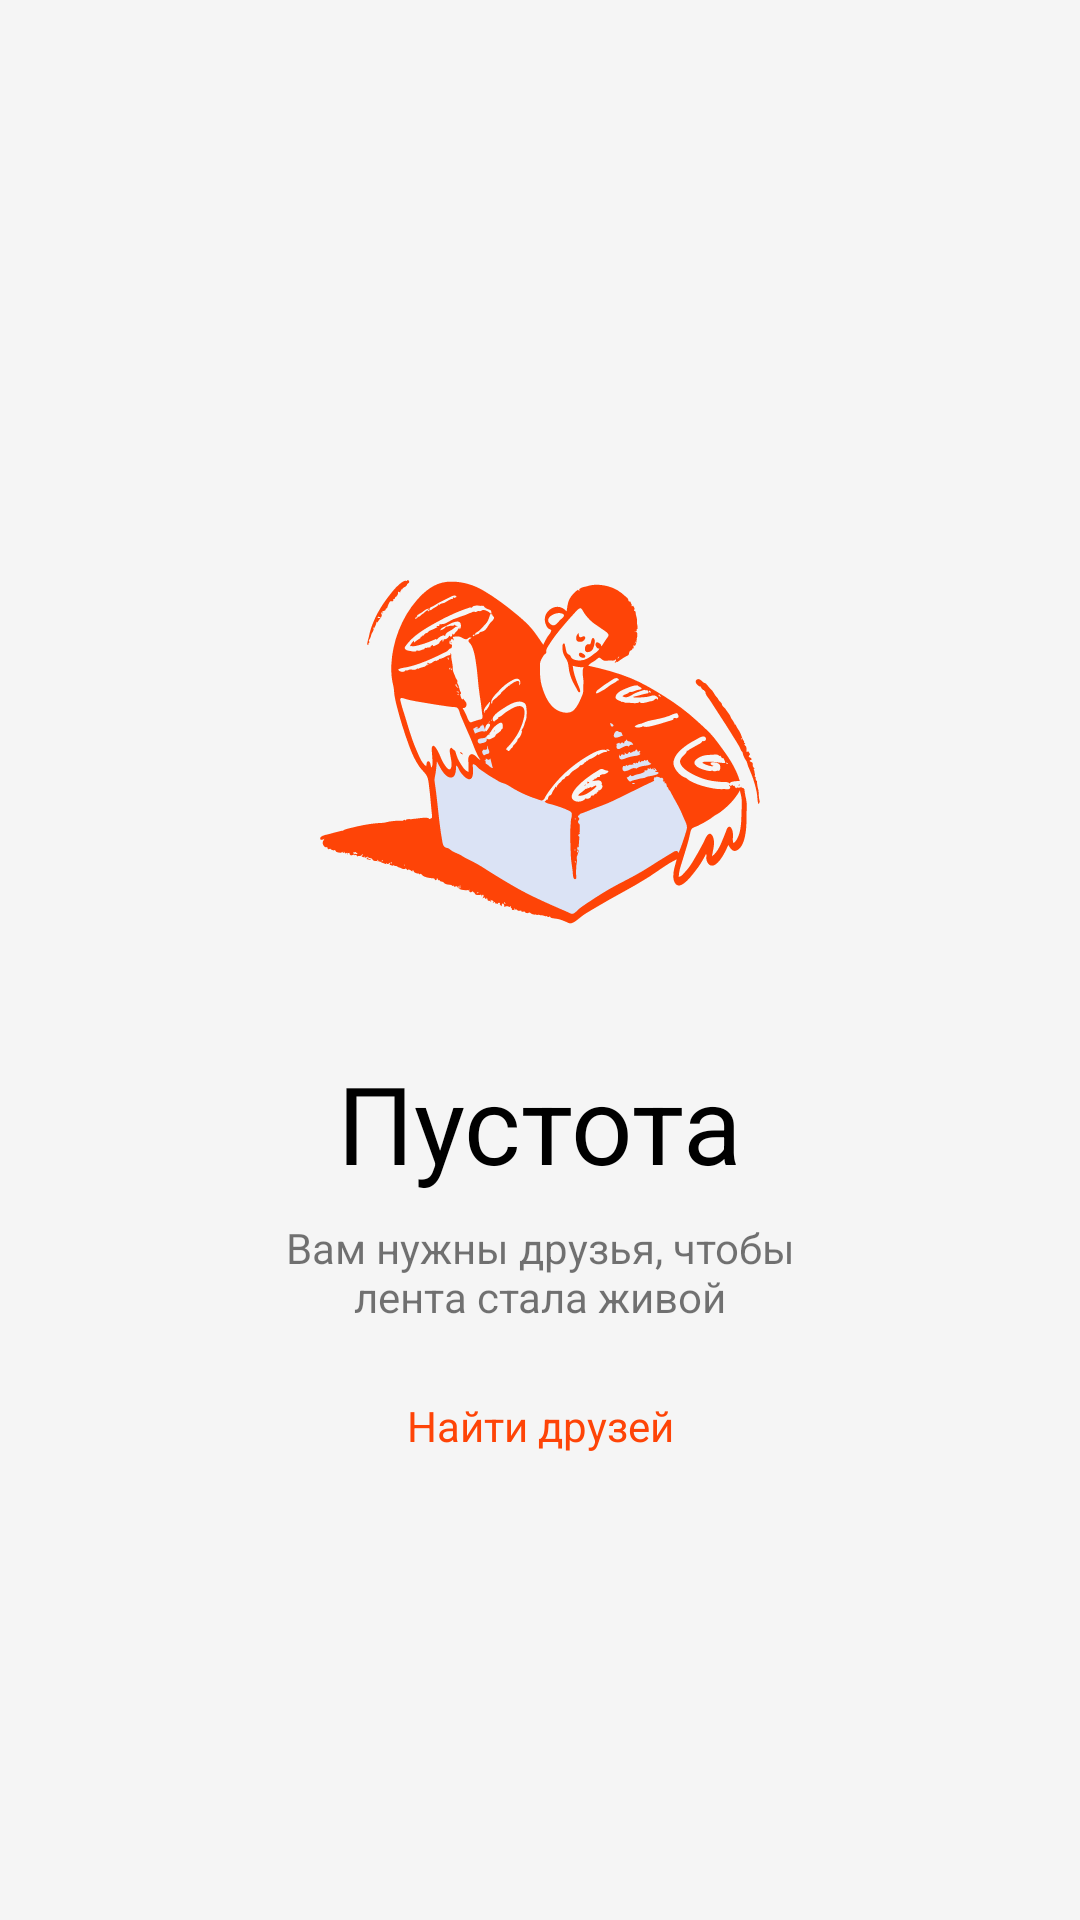

Layout XML and referenced resources for this Android screen:
<!-- AndroidManifest.xml: application theme Theme.RedMad -->
<!-- res/layout/fragment_empty.xml -->
<?xml version="1.0" encoding="utf-8"?>
<androidx.constraintlayout.widget.ConstraintLayout xmlns:android="http://schemas.android.com/apk/res/android"
    xmlns:tools="http://schemas.android.com/tools"
    android:layout_width="match_parent"
    android:layout_height="match_parent"
    xmlns:app="http://schemas.android.com/apk/res-auto"
    android:background="#F5F5F5"
    tools:context=".EmptyFragment">

    <ImageView
        android:id="@+id/title_image"
        android:layout_width="wrap_content"
        android:layout_height="wrap_content"
        app:layout_constraintTop_toTopOf="parent"
        app:layout_constraintLeft_toLeftOf="parent"
        app:layout_constraintRight_toRightOf="parent"
        android:layout_marginTop="150dp"
        android:src="@drawable/empty_image"/>

    <TextView
        android:id="@+id/title_text"
        android:layout_width="wrap_content"
        android:layout_height="wrap_content"
        app:layout_constraintTop_toBottomOf="@id/title_image"
        app:layout_constraintLeft_toLeftOf="parent"
        app:layout_constraintRight_toRightOf="parent"
        android:textColor="@color/black"
        android:textSize="36sp"
        android:text="@string/Empty"/>

    <TextView
        android:id="@+id/subtitle_text"
        android:layout_width="209dp"
        android:gravity="center"
        android:layout_height="wrap_content"
        app:layout_constraintTop_toBottomOf="@id/title_text"
        app:layout_constraintLeft_toLeftOf="parent"
        app:layout_constraintRight_toRightOf="parent"
        android:layout_marginTop="8dp"
        android:text="@string/u_need_friend"/>

    <TextView
        android:id="@+id/find_friend_button"
        android:layout_width="wrap_content"
        android:layout_height="wrap_content"
        android:textColor="#FE4407"
        app:layout_constraintTop_toBottomOf="@id/subtitle_text"
        app:layout_constraintLeft_toLeftOf="parent"
        app:layout_constraintRight_toRightOf="parent"
        android:layout_marginTop="24dp"
        android:text="@string/find_friends"/>

</androidx.constraintlayout.widget.ConstraintLayout>
<!-- resources referenced by this layout -->
<resources>
  <color name="black">#FF000000</color>
  <!-- drawable empty_image: vector/xml drawable (drawable, 37360 chars, omitted) -->
  <string name="Empty">Пустота</string>
  <string name="find_friends">Найти друзей</string>
  <string name="u_need_friend">Вам нужны друзья, чтобы лента стала живой</string>
  <style name="Theme.RedMad" parent="Theme.MaterialComponents.DayNight.DarkActionBar">
          
          <item name="colorPrimary">@color/purple_500</item>
          <item name="colorPrimaryVariant">@color/purple_700</item>
          <item name="colorOnPrimary">@color/white</item>
          
          <item name="colorSecondary">@color/teal_200</item>
          <item name="colorSecondaryVariant">@color/teal_700</item>
          <item name="colorOnSecondary">@color/black</item>
          
          <item name="android:statusBarColor" tools:targetApi="l">?attr/colorPrimaryVariant</item>
          
      </style>
  <color name="purple_500">#FF6200EE</color>
  <color name="purple_700">#FF3700B3</color>
  <color name="white">#FFFFFFFF</color>
  <color name="teal_200">#FF03DAC5</color>
  <color name="teal_700">#FF018786</color>
</resources>
